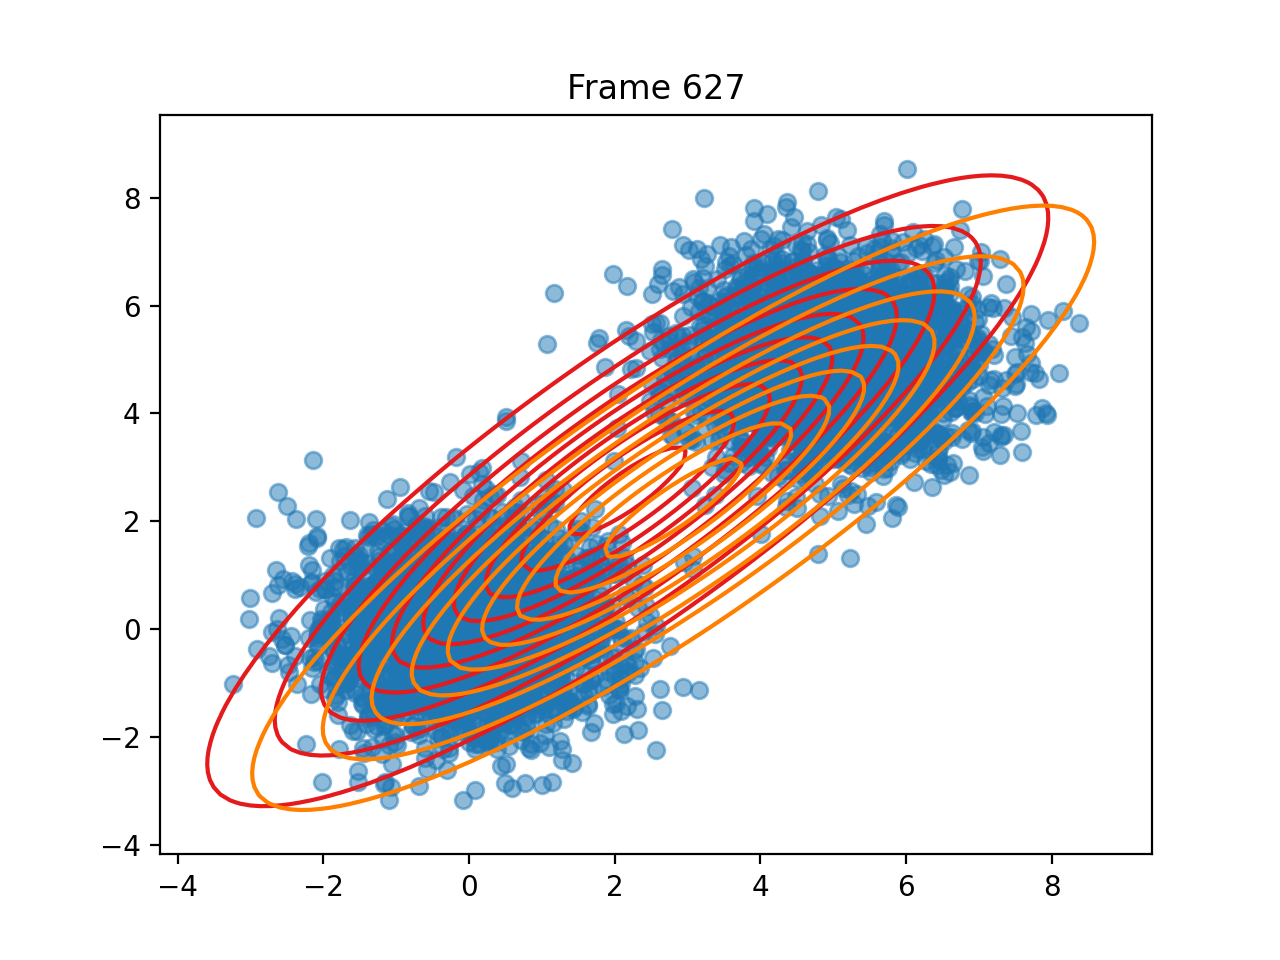

The file beside this chart, header and first rows:
pi, 0.5914047268921179, 0.4085952731078821
means, [2.1803766765736867, 2.56577071804886], [2.803436054441874, 2.2499320624183787]
covariances, [[7.095537931233575, 6.224219280267611],…, [[7.397908879235194, 6.314730638310924],…
log_likelihoods, -22764, -22766, -22766, -22766, -22766, -22765, -22765, -22765, -22765, -22765, -22765, -22765, -22765, -22765, -22765, -22765, -22765, -22765, -22765, -22765, -22765, -22765, -22765
n_input, [-1.243863235391285, -0.6929051977959073…, [0.6095260452086012, -1.5553737338412423…, [6.154997560541617, 5.193661764516799], [6.292060334326523, 4.250828273396758], [0.8903831635197862, 0.5752050161065663], [0.551885971822154, 0.6802302084176292], [7.34562416189644, 3.5999287655982615], [0.5002404694365699, -0.5336003064391669…, [5.345620344651445, 4.937911301785713], [1.6957228778108653, 1.8972886947731116], [3.8124468332249597, 5.5789098180691346], [0.35625278870608357, 1.261519252535516], [1.2208212988130478, -0.8767737812118448…, [7.943048335268621, 5.724491060381728], [-0.5663945912147232, 0.8316167861804036…, [4.980081603700269, 4.752119880921337], [-0.12903411512978377, -0.85166217433439…, [-0.07964139124571515, 0.452371796249733…, [-0.03392522592790888, -1.59475595816333…, [-0.9928660010855455, -1.445205264412225…, [0.02246589281204638, 0.54711911517521], [0.2799686263198203, -1.1254890472983765…, [0.5462842480036996, 0.00642226981093781…
ticks, 0.1187, 0.2284, 0.3461, 0.4618, 0.5685, 0.6802, 0.7869, 0.9036, 1.037, 1.2, 1.309, 1.552, 1.681, 1.92, 2.137, 2.387, 2.531, 2.645, 2.757, 2.863, 2.975, 3.086, 3.205
time_line, 0.119, 0.229, 0.3467, 0.4615, 0.5686, 0.68, 0.7868, 0.9039, 1.037, 1.2, 1.309, 1.552, 1.682, 1.92, 2.137, 2.387, 2.532, 2.645, 2.757, 2.864, 2.975, 3.086, 3.205
